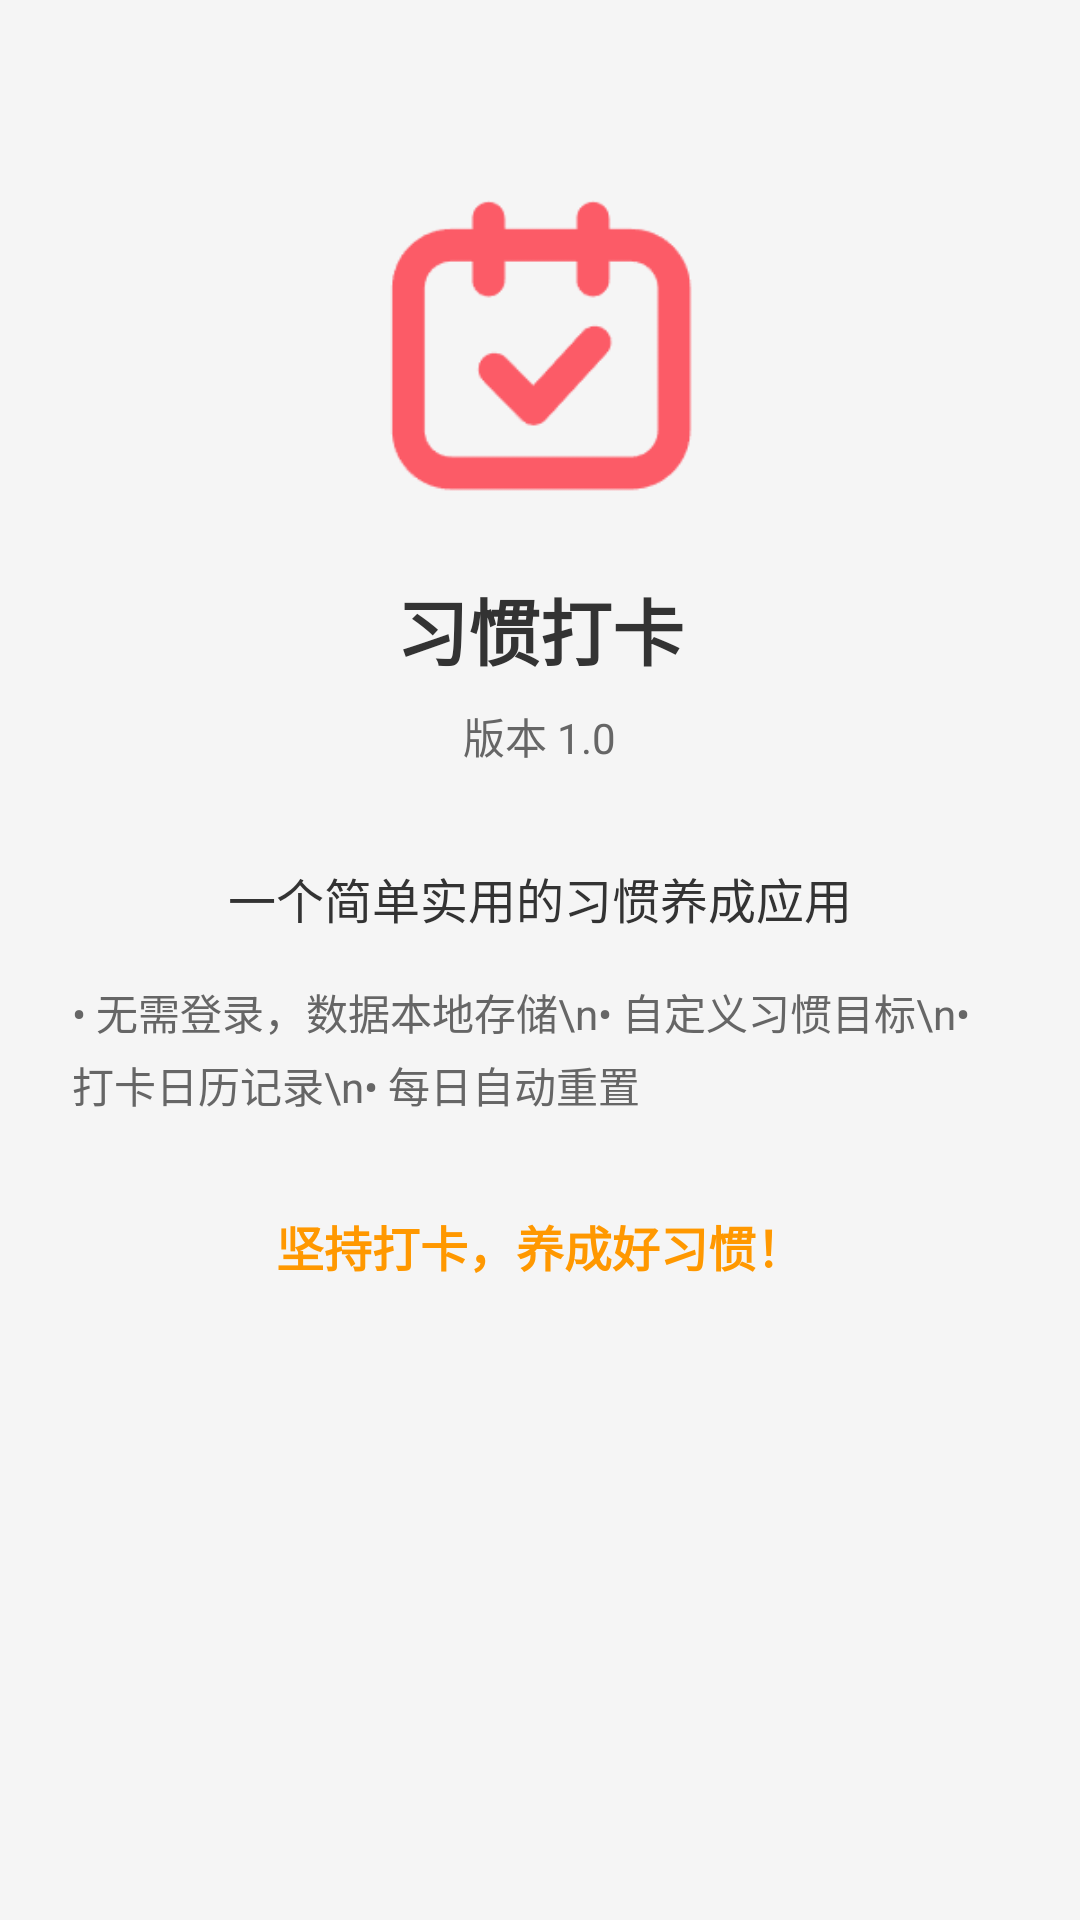

Layout XML and referenced resources for this Android screen:
<!-- AndroidManifest.xml: application theme Theme.HabitTracker -->
<!-- res/layout/fragment_about.xml -->
<?xml version="1.0" encoding="utf-8"?>
<ScrollView xmlns:android="http://schemas.android.com/apk/res/android"
    android:layout_width="match_parent"
    android:layout_height="match_parent"
    android:background="@color/background_light">

    <LinearLayout
        android:layout_width="match_parent"
        android:layout_height="wrap_content"
        android:orientation="vertical"
        android:padding="24dp"
        android:gravity="center_horizontal">

        <ImageView
            android:layout_width="120dp"
            android:layout_height="120dp"
            android:src="@drawable/ic_daka"
            android:layout_marginTop="32dp"
            android:layout_marginBottom="16dp" />

        <TextView
            android:layout_width="wrap_content"
            android:layout_height="wrap_content"
            android:text="习惯打卡"
            android:textSize="24sp"
            android:textColor="@color/text_primary"
            android:textStyle="bold"
            android:layout_marginBottom="8dp" />

        <TextView
            android:id="@+id/tvVersion"
            android:layout_width="wrap_content"
            android:layout_height="wrap_content"
            android:text="版本 1.0"
            android:textSize="14sp"
            android:textColor="@color/text_secondary"
            android:layout_marginBottom="32dp" />

        <TextView
            android:layout_width="match_parent"
            android:layout_height="wrap_content"
            android:text="一个简单实用的习惯养成应用"
            android:textSize="16sp"
            android:textColor="@color/text_primary"
            android:gravity="center"
            android:layout_marginBottom="16dp" />

        <TextView
            android:layout_width="match_parent"
            android:layout_height="wrap_content"
            android:text="• 无需登录，数据本地存储\n• 自定义习惯目标\n• 打卡日历记录\n• 每日自动重置"
            android:textSize="14sp"
            android:textColor="@color/text_secondary"
            android:lineSpacingExtra="4dp"
            android:layout_marginBottom="32dp" />

        <TextView
            android:layout_width="wrap_content"
            android:layout_height="wrap_content"
            android:text="坚持打卡，养成好习惯！"
            android:textSize="16sp"
            android:textColor="@color/theme_primary"
            android:textStyle="bold" />

    </LinearLayout>

</ScrollView>
<!-- resources referenced by this layout -->
<resources>
  <color name="background_light">#FFF5F5F5</color>
  <color name="text_primary">#FF333333</color>
  <color name="text_secondary">#FF666666</color>
  <color name="theme_primary">#FF9800</color>
  <!-- drawable ic_daka: png bitmap (drawable, 4418 bytes) -->
  <style name="Theme.HabitTracker" parent="Theme.MaterialComponents.Light.NoActionBar">
          
          <item name="colorPrimary">@color/theme_primary</item>
          <item name="colorPrimaryDark">@color/theme_primary_dark</item>
          <item name="colorAccent">@color/theme_primary</item>
          
          
          <item name="android:textColorPrimary">@color/text_primary</item>
          <item name="android:textColorSecondary">@color/text_secondary</item>
          
          
          <item name="android:windowBackground">@color/background_light</item>
          
          
          <item name="android:statusBarColor">@color/theme_primary</item>
          
          
          <item name="colorControlNormal">@color/white</item>
          
          
          <item name="windowActionBar">false</item>
          <item name="windowNoTitle">true</item>
      </style>
  <color name="theme_primary_dark">#F57C00</color>
  <color name="white">#FFFFFFFF</color>
</resources>
